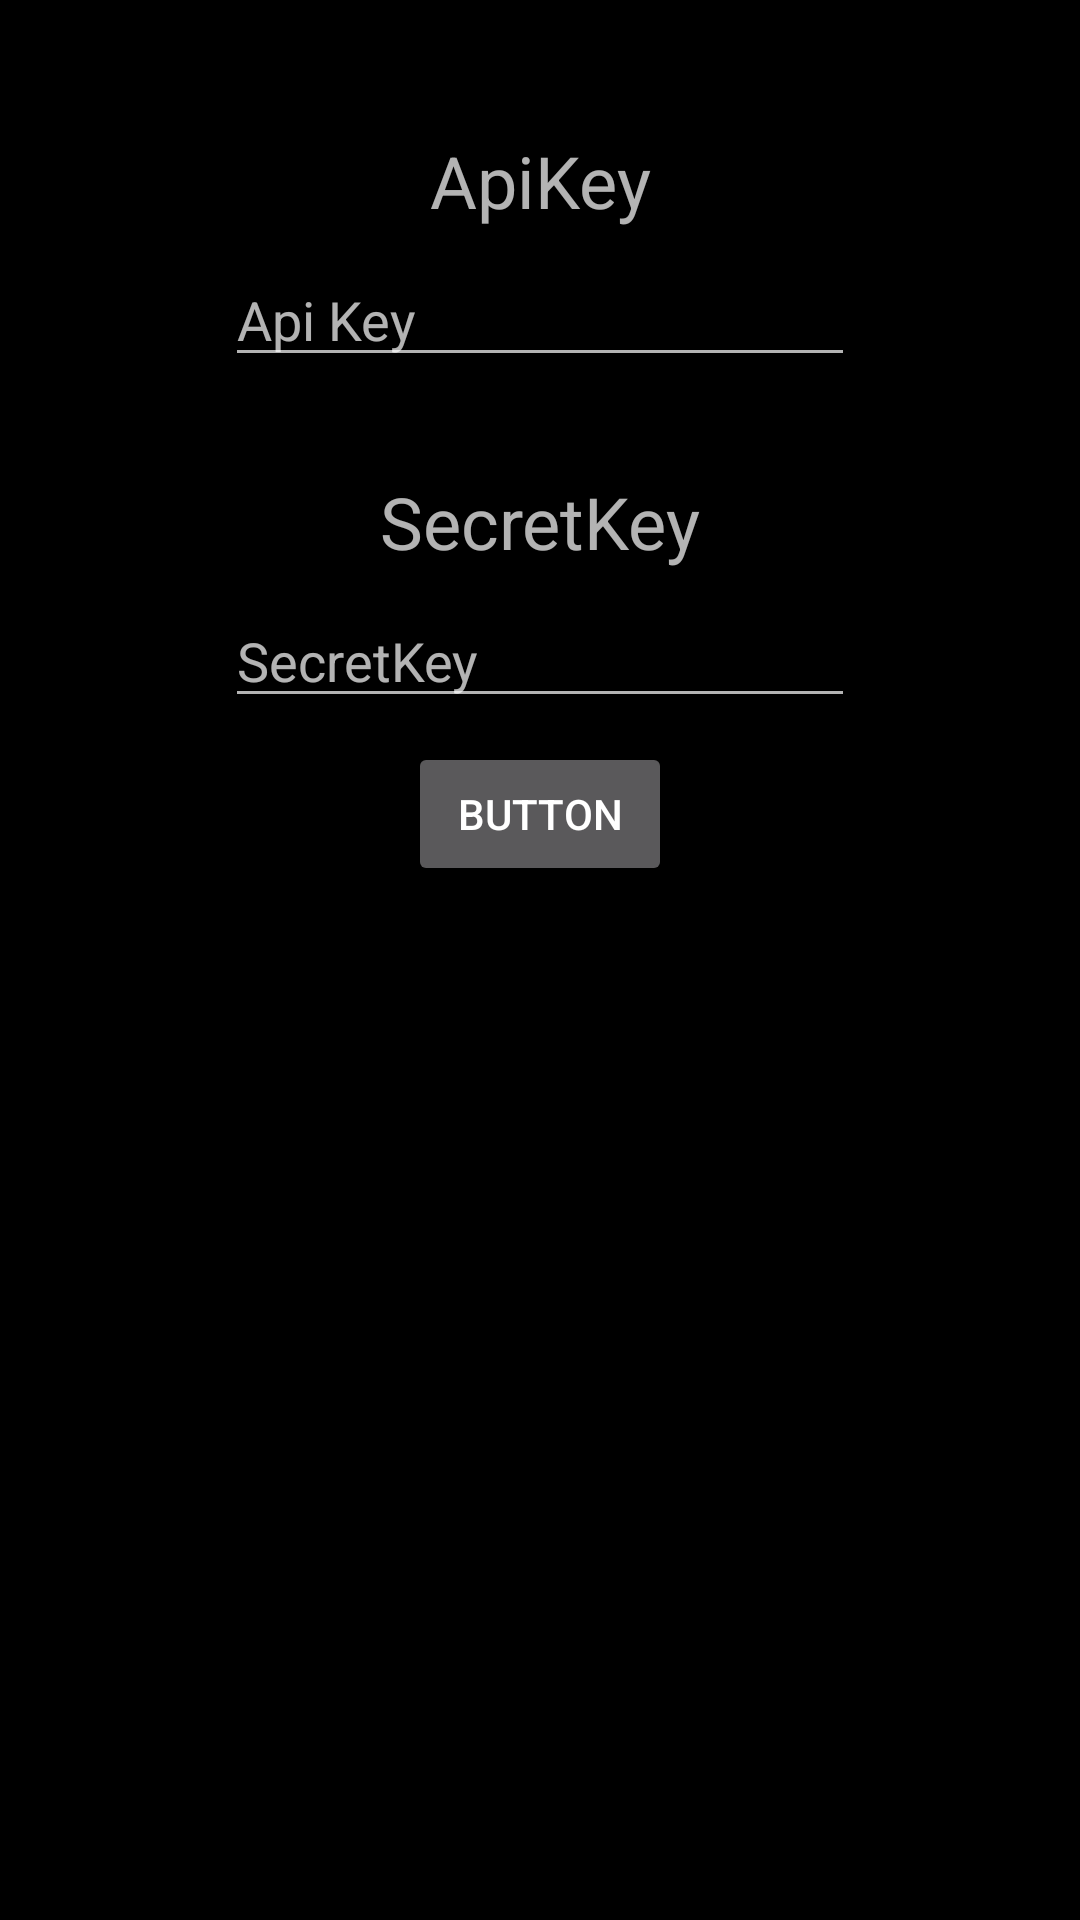

Write the Android layout XML for this screen, with the resource values it uses.
<!-- AndroidManifest.xml: application theme AppTheme -->
<!-- res/layout/activity_start.xml -->
<?xml version="1.0" encoding="utf-8"?>
<android.support.constraint.ConstraintLayout
        xmlns:android="http://schemas.android.com/apk/res/android"
        xmlns:tools="http://schemas.android.com/tools"
        xmlns:app="http://schemas.android.com/apk/res-auto"
        android:layout_width="match_parent"
        android:layout_height="match_parent"
        tools:context=".start.StartActivity">

    <TextView
            android:text="ApiKey"
            android:layout_width="wrap_content"
            android:layout_height="wrap_content"
            android:id="@+id/tv" app:layout_constraintStart_toStartOf="parent"
            android:layout_marginStart="8dp"
            app:layout_constraintEnd_toEndOf="parent" android:layout_marginEnd="8dp" android:textSize="24sp"
            android:layout_marginTop="44dp" app:layout_constraintTop_toTopOf="parent"/>
    <EditText
            android:layout_width="wrap_content"
            android:layout_height="wrap_content"
            android:inputType="textPersonName"
            android:ems="10"
            android:id="@+id/start_apikey_et" android:layout_marginStart="8dp"
            app:layout_constraintStart_toStartOf="parent" android:layout_marginEnd="8dp"
            app:layout_constraintEnd_toEndOf="parent" android:layout_marginTop="8dp"
            app:layout_constraintTop_toBottomOf="@+id/tv" android:hint="Api Key"/>
    <TextView
            android:text="SecretKey"
            android:layout_width="wrap_content"
            android:layout_height="wrap_content"
            android:id="@+id/textView7" app:layout_constraintStart_toStartOf="parent" android:layout_marginStart="8dp"
            app:layout_constraintEnd_toEndOf="parent" android:layout_marginEnd="8dp" android:layout_marginTop="32dp"
            app:layout_constraintTop_toBottomOf="@+id/start_apikey_et" android:textSize="24sp"/>
    <EditText
            android:layout_width="wrap_content"
            android:layout_height="wrap_content"
            android:inputType="textPersonName"
            android:ems="10"
            android:id="@+id/start_secretkey_et" android:layout_marginEnd="8dp"
            app:layout_constraintEnd_toEndOf="parent" android:layout_marginStart="8dp"
            app:layout_constraintStart_toStartOf="parent" android:layout_marginTop="8dp"
            app:layout_constraintTop_toBottomOf="@+id/textView7" android:hint="SecretKey"/>
    <Button
            android:text="Button"
            android:layout_width="wrap_content"
            android:layout_height="wrap_content"
            android:id="@+id/button" app:layout_constraintEnd_toEndOf="parent" android:layout_marginEnd="8dp"
            app:layout_constraintStart_toStartOf="parent" android:layout_marginStart="8dp"
            android:layout_marginTop="8dp" app:layout_constraintTop_toBottomOf="@+id/start_secretkey_et"/>
</android.support.constraint.ConstraintLayout>
<!-- resources referenced by this layout -->
<resources>
  <style name="AppTheme" parent="Theme.AppCompat.NoActionBar">
          
          <item name="colorPrimary">@color/colorPrimary</item>
          <item name="colorPrimaryDark">@color/colorPrimaryDark</item>
          <item name="colorAccent">@color/colorAccent</item>
          <item name="android:windowBackground">@color/colorPrimaryDark</item>
      </style>
  <color name="colorPrimary">#2d2d2d</color>
  <color name="colorPrimaryDark">#000</color>
  <color name="colorAccent">#319EEC</color>
</resources>
